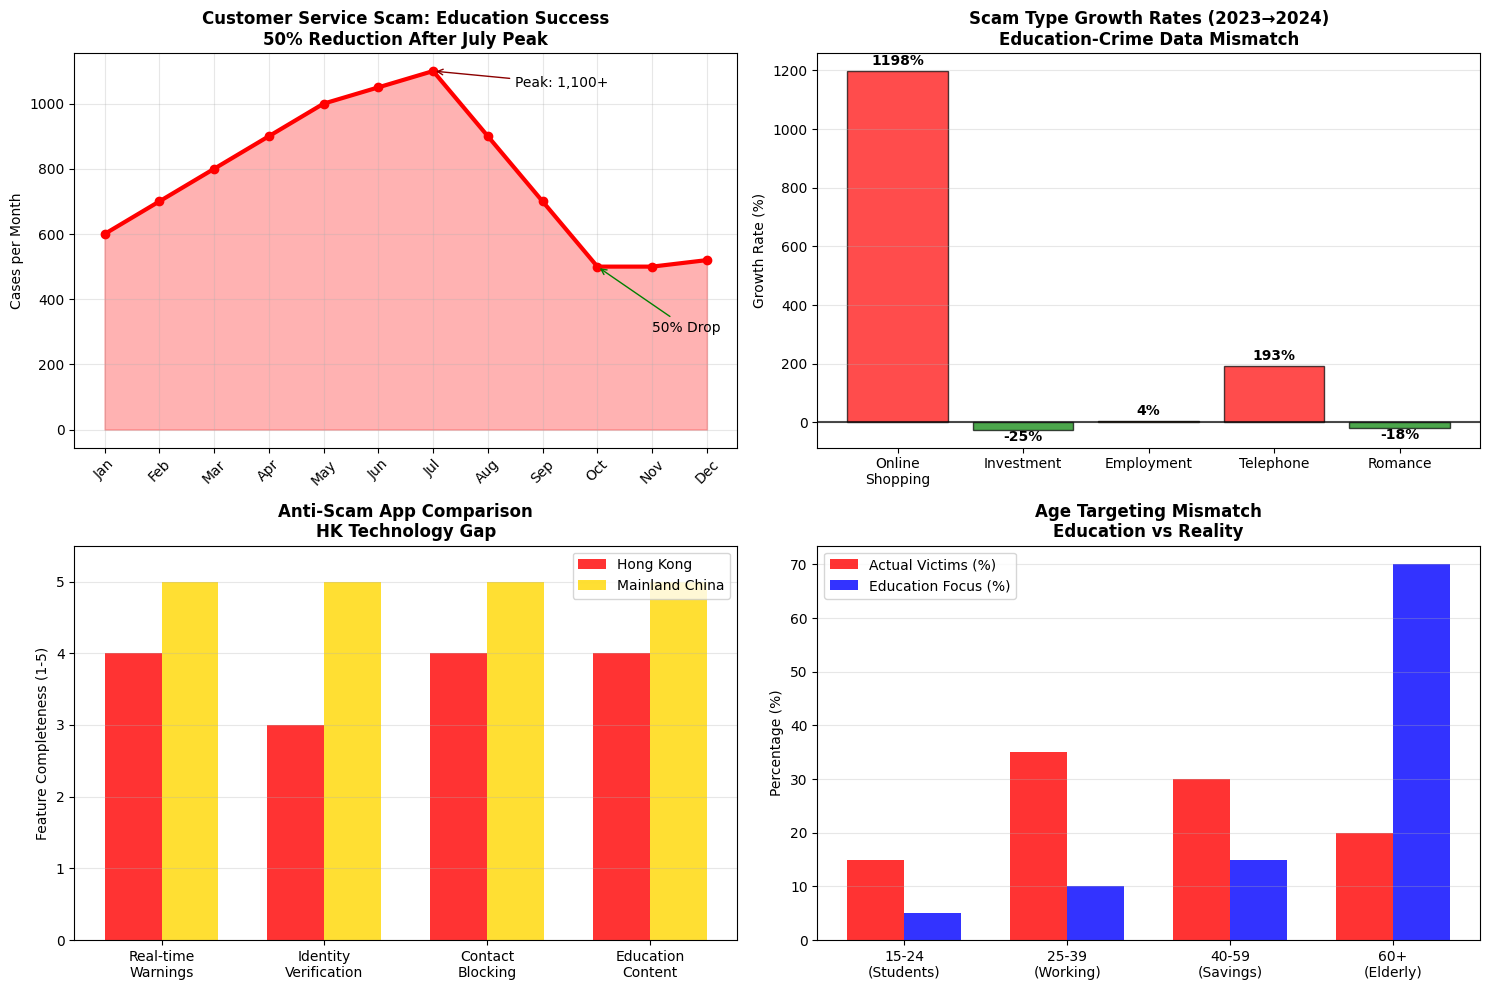
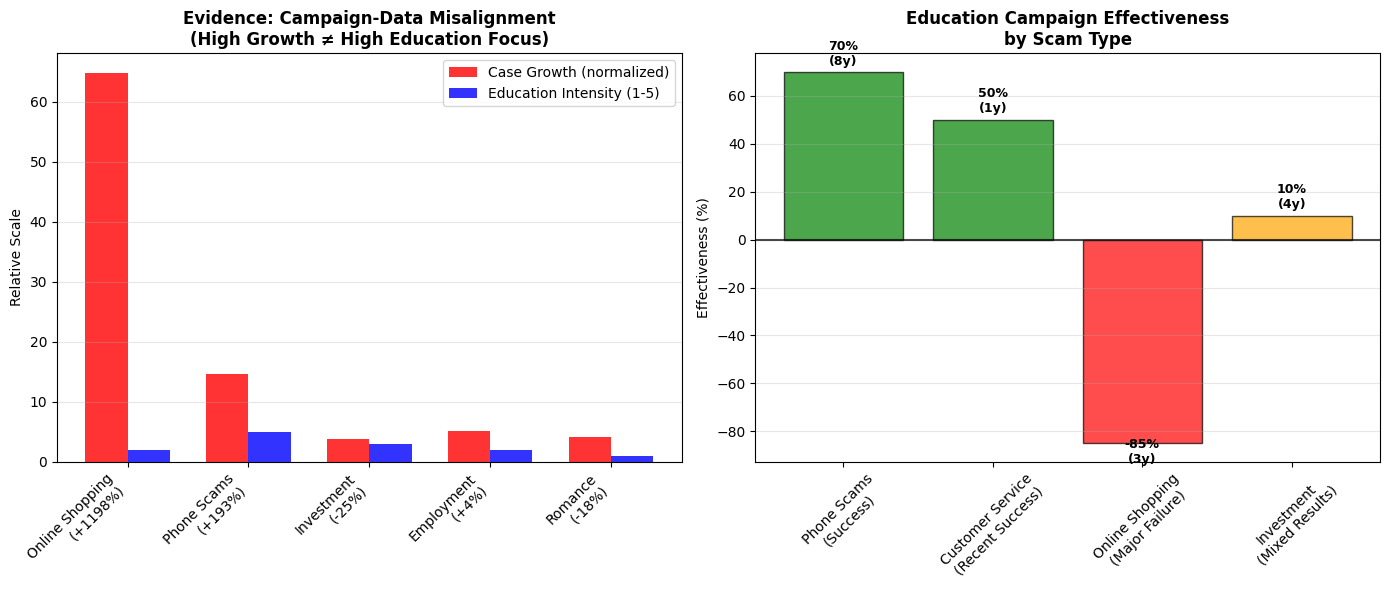

Recreate these plots in Python, in order.
#!/usr/bin/env python3
"""
Key Anti-Scam Data Insights Visualization
Simplified version focusing on the most important findings
"""

import matplotlib.pyplot as plt
import pandas as pd
import numpy as np
import seaborn as sns

# Set style
plt.style.use('default')
sns.set_palette("Set2")

def create_key_insights():
    """Create visualizations for the most important insights"""
    
    fig, ((ax1, ax2), (ax3, ax4)) = plt.subplots(2, 2, figsize=(15, 10))
    
    # 1. Education Campaign Success: Customer Service Scam Reduction
    months = ['Jan', 'Feb', 'Mar', 'Apr', 'May', 'Jun', 'Jul', 'Aug', 'Sep', 'Oct', 'Nov', 'Dec']
    customer_service_cases = [600, 700, 800, 900, 1000, 1050, 1100, 900, 700, 500, 500, 520]
    
    ax1.plot(months, customer_service_cases, marker='o', linewidth=3, color='red', markersize=6)
    ax1.fill_between(months, customer_service_cases, alpha=0.3, color='red')
    ax1.set_title('Customer Service Scam: Education Success\n50% Reduction After July Peak', 
                 fontweight='bold', fontsize=12)
    ax1.set_ylabel('Cases per Month')
    ax1.grid(True, alpha=0.3)
    ax1.tick_params(axis='x', rotation=45)
    
    # Highlight key points
    ax1.annotate('Peak: 1,100+', xy=(6, 1100), xytext=(7.5, 1050),
                arrowprops=dict(arrowstyle='->', color='darkred'))
    ax1.annotate('50% Drop', xy=(9, 500), xytext=(10, 300),
                arrowprops=dict(arrowstyle='->', color='green'))
    
    # 2. Scam Type Growth Rates (2023→2024)
    scam_types = ['Online\nShopping', 'Investment', 'Employment', 'Telephone', 'Romance']
    growth_rates = [1198, -25, 4, 193, -18]  # Percentage growth
    colors = ['red' if x > 100 else 'orange' if x > 0 else 'green' for x in growth_rates]
    
    bars = ax2.bar(scam_types, growth_rates, color=colors, alpha=0.7, edgecolor='black')
    ax2.set_title('Scam Type Growth Rates (2023→2024)\nEducation-Crime Data Mismatch', 
                 fontweight='bold', fontsize=12)
    ax2.set_ylabel('Growth Rate (%)')
    ax2.axhline(y=0, color='black', linestyle='-', alpha=0.7)
    ax2.grid(True, alpha=0.3, axis='y')
    
    # Add value labels
    for bar, value in zip(bars, growth_rates):
        ax2.text(bar.get_x() + bar.get_width()/2, 
                bar.get_height() + (20 if value > 0 else -40),
                f'{value}%', ha='center', fontweight='bold')
    
    # 3. HK vs Mainland App Features Comparison
    features = ['Real-time\nWarnings', 'Identity\nVerification', 'Contact\nBlocking', 'Education\nContent']
    hk_scores = [4, 3, 4, 4]
    mainland_scores = [5, 5, 5, 5]
    
    x = np.arange(len(features))
    width = 0.35
    
    bars1 = ax3.bar(x - width/2, hk_scores, width, label='Hong Kong', alpha=0.8, color='red')
    bars2 = ax3.bar(x + width/2, mainland_scores, width, label='Mainland China', alpha=0.8, color='gold')
    
    ax3.set_title('Anti-Scam App Comparison\nHK Technology Gap', fontweight='bold', fontsize=12)
    ax3.set_ylabel('Feature Completeness (1-5)')
    ax3.set_xticks(x)
    ax3.set_xticklabels(features)
    ax3.legend()
    ax3.set_ylim(0, 5.5)
    ax3.grid(True, alpha=0.3, axis='y')
    
    # 4. Age Demographics: Education vs Actual Victims
    age_groups = ['15-24\n(Students)', '25-39\n(Working)', '40-59\n(Savings)', '60+\n(Elderly)']
    actual_victims = [15, 35, 30, 20]  # Estimated distribution
    education_focus = [5, 10, 15, 70]  # Current education focus
    
    bars3 = ax4.bar(x - width/2, actual_victims, width, label='Actual Victims (%)', alpha=0.8, color='red')
    bars4 = ax4.bar(x + width/2, education_focus, width, label='Education Focus (%)', alpha=0.8, color='blue')
    
    ax4.set_title('Age Targeting Mismatch\nEducation vs Reality', fontweight='bold', fontsize=12)
    ax4.set_ylabel('Percentage (%)')
    ax4.set_xticks(x)
    ax4.set_xticklabels(age_groups)
    ax4.legend()
    ax4.grid(True, alpha=0.3, axis='y')
    
    plt.tight_layout()
    plt.savefig('anti_scam_key_insights.png', dpi=300, bbox_inches='tight')
    plt.show()

def create_evidence_summary():
    """Create summary chart showing evidence for campaign-data misalignment"""
    
    fig, (ax1, ax2) = plt.subplots(1, 2, figsize=(14, 6))
    
    # Left: What's Growing vs What's Being Educated Against
    categories = ['Online Shopping\n(+1198%)', 'Phone Scams\n(+193%)', 'Investment\n(-25%)', 'Employment\n(+4%)', 'Romance\n(-18%)']
    case_growth = [1198, 193, -25, 4, -18]
    education_intensity = [2, 5, 3, 2, 1]  # Scale 1-5
    
    # Normalize for comparison
    normalized_growth = [max(0, (x + 100) / 20) for x in case_growth]  # Convert to 0-60 scale
    
    x = np.arange(len(categories))
    width = 0.35
    
    bars1 = ax1.bar(x - width/2, normalized_growth, width, label='Case Growth (normalized)', 
                   alpha=0.8, color='red')
    bars2 = ax1.bar(x + width/2, education_intensity, width, label='Education Intensity (1-5)', 
                   alpha=0.8, color='blue')
    
    ax1.set_title('Evidence: Campaign-Data Misalignment\n(High Growth ≠ High Education Focus)', 
                 fontweight='bold', fontsize=12)
    ax1.set_ylabel('Relative Scale')
    ax1.set_xticks(x)
    ax1.set_xticklabels(categories, rotation=45, ha='right')
    ax1.legend()
    ax1.grid(True, alpha=0.3, axis='y')
    
    # Right: Success vs Failure Examples
    outcomes = ['Phone Scams\n(Success)', 'Customer Service\n(Recent Success)', 'Online Shopping\n(Major Failure)', 'Investment\n(Mixed Results)']
    education_years = [8, 1, 3, 4]  # Years of intensive education
    effectiveness = [70, 50, -85, 10]  # Effectiveness percentage (negative = worse)
    
    colors = ['green' if x > 30 else 'orange' if x > 0 else 'red' for x in effectiveness]
    bars = ax2.bar(outcomes, effectiveness, color=colors, alpha=0.7, edgecolor='black')
    
    ax2.set_title('Education Campaign Effectiveness\nby Scam Type', fontweight='bold', fontsize=12)
    ax2.set_ylabel('Effectiveness (%)')
    ax2.axhline(y=0, color='black', linestyle='-', alpha=0.7)
    ax2.grid(True, alpha=0.3, axis='y')
    ax2.tick_params(axis='x', rotation=45)
    
    # Add value labels
    for bar, value, years in zip(bars, effectiveness, education_years):
        ax2.text(bar.get_x() + bar.get_width()/2, 
                bar.get_height() + (3 if value > 0 else -8),
                f'{value}%\n({years}y)', ha='center', fontweight='bold', fontsize=9)
    
    plt.tight_layout()
    plt.savefig('evidence_summary.png', dpi=300, bbox_inches='tight')
    plt.show()

def create_simple_data_table():
    """Create a summary data table"""
    
    # Key statistics table
    data = {
        'Scam Type': ['Online Shopping', 'Telephone', 'Investment', 'Employment', 'Romance'],
        'Cases 2024': [11559, 9402, 4753, 4083, 1010],
        'Growth 2023→2024': ['+1198%', '+193%', '-25%', '+4%', '-18%'],
        'Losses 2024 (M HKD)': [356.3, 2911, 3713.7, 819.6, 561.6],
        'Avg Loss per Case (K HKD)': [31, 310, 781, 201, 556],
        'Education Focus (1-5)': [2, 5, 3, 2, 1]
    }
    
    df = pd.DataFrame(data)
    
    # Create table visualization
    fig, ax = plt.subplots(figsize=(12, 6))
    ax.axis('tight')
    ax.axis('off')
    
    table = ax.table(cellText=df.values, colLabels=df.columns, 
                    cellLoc='center', loc='center')
    table.auto_set_font_size(False)
    table.set_fontsize(10)
    table.scale(1.2, 1.5)
    
    # Color code the growth column
    for i in range(1, len(df) + 1):
        growth = df.iloc[i-1]['Growth 2023→2024']
        if '+1198%' in growth or '+193%' in growth:
            table[(i, 2)].set_facecolor('#ffcccc')  # Light red for high growth
        elif '-' in growth:
            table[(i, 2)].set_facecolor('#ccffcc')  # Light green for reduction
    
    plt.title('Hong Kong Scam Data Summary 2024\nEvidence for Education-Crime Data Misalignment', 
             fontweight='bold', fontsize=14, pad=20)
    plt.savefig('scam_data_summary_table.png', dpi=300, bbox_inches='tight')
    plt.show()
    
    return df

def main():
    """Run the simplified analysis"""
    print("Creating Key Anti-Scam Data Visualizations...")
    print("=" * 50)
    
    print("1. Key insights visualization...")
    create_key_insights()
    
    print("2. Evidence summary...")
    create_evidence_summary()
    
    print("3. Data summary table...")
    df = create_simple_data_table()
    
    print("\nKey Findings:")
    print("• Online shopping scams increased 1198% while receiving low education focus")
    print("• Phone scams show education success (8+ years of campaigns)")
    print("• Customer service scams reduced 50% after targeted 2024 campaigns")
    print("• Major mismatch between crime growth and education resource allocation")
    
    print("\nFiles generated:")
    print("- anti_scam_key_insights.png")
    print("- evidence_summary.png") 
    print("- scam_data_summary_table.png")

if __name__ == "__main__":
    main()